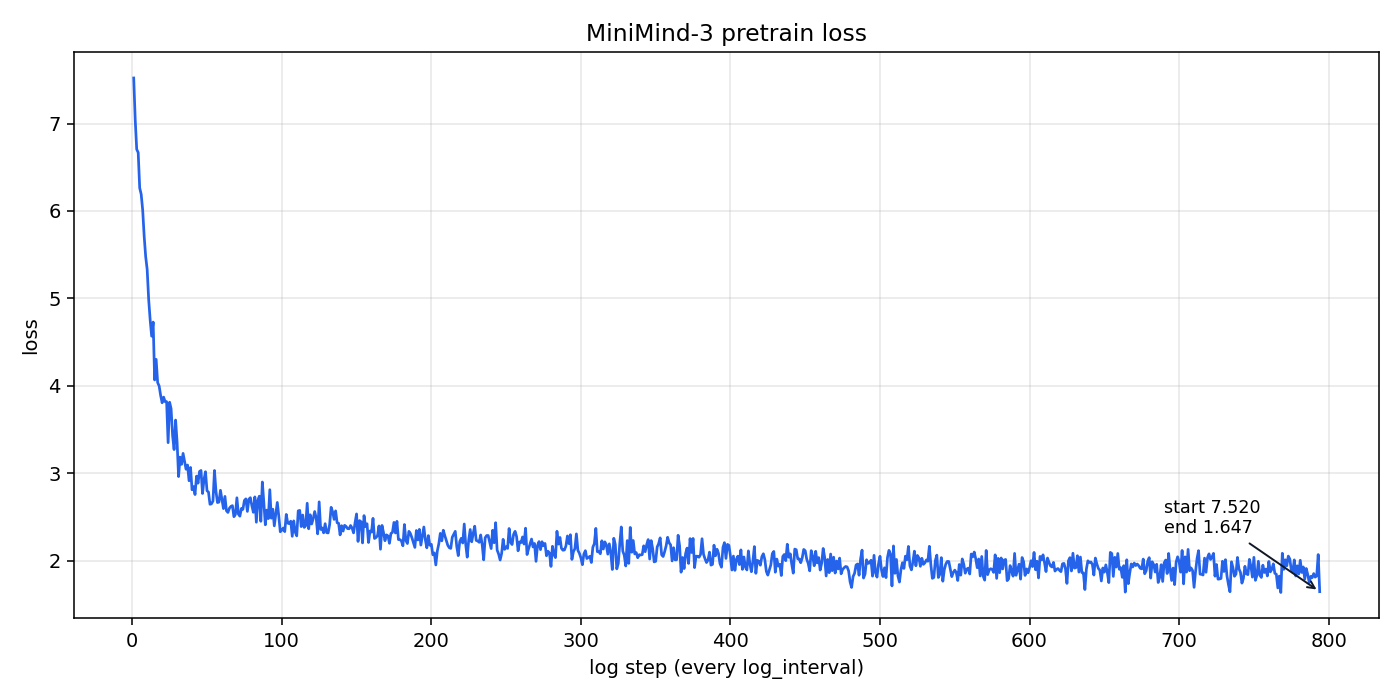

Data behind this chart, as committed beside it:
global_step, epoch, epochs, step, iters, loss, logits_loss, aux_loss, lr, epoch_eta_min
1, 1, 2, 100, 39695, 7.52, 7.52, 0.0, 0.0005, 94.0
2, 1, 2, 200, 39695, 7.046, 7.046, 0.0, 0.0005, 92.0
3, 1, 2, 300, 39695, 6.705, 6.705, 0.0, 0.0005, 91.0
4, 1, 2, 400, 39695, 6.667, 6.667, 0.0, 0.0005, 91.0
5, 1, 2, 500, 39695, 6.263, 6.263, 0.0, 0.0005, 91.0
6, 1, 2, 600, 39695, 6.191, 6.191, 0.0, 0.0004999, 91.0
7, 1, 2, 700, 39695, 6.011, 6.011, 0.0, 0.0004999, 90.0
8, 1, 2, 800, 39695, 5.71, 5.71, 0.0, 0.0004999, 90.0
9, 1, 2, 900, 39695, 5.478, 5.478, 0.0, 0.0004999, 90.0
10, 1, 2, 1000, 39695, 5.331, 5.331, 0.0, 0.0004998, 90.0
11, 1, 2, 1100, 39695, 4.989, 4.989, 0.0, 0.0004998, 90.0
12, 1, 2, 1200, 39695, 4.755, 4.755, 0.0, 0.0004997, 90.0
13, 1, 2, 1300, 39695, 4.568, 4.568, 0.0, 0.0004997, 89.0
14, 1, 2, 1400, 39695, 4.73, 4.73, 0.0, 0.0004997, 89.0
15, 1, 2, 1500, 39695, 4.068, 4.068, 0.0, 0.0004996, 89.0
16, 1, 2, 1600, 39695, 4.303, 4.303, 0.0, 0.0004995, 89.0
17, 1, 2, 1700, 39695, 4.038, 4.038, 0.0, 0.0004995, 88.0
18, 1, 2, 1800, 39695, 3.999, 3.999, 0.0, 0.0004994, 88.0
19, 1, 2, 1900, 39695, 3.892, 3.892, 0.0, 0.0004994, 88.0
20, 1, 2, 2000, 39695, 3.807, 3.807, 0.0, 0.0004993, 88.0
21, 1, 2, 2100, 39695, 3.872, 3.872, 0.0, 0.0004992, 88.0
22, 1, 2, 2200, 39695, 3.82, 3.82, 0.0, 0.0004991, 87.0
23, 1, 2, 2300, 39695, 3.82, 3.82, 0.0, 0.0004991, 87.0
24, 1, 2, 2400, 39695, 3.351, 3.351, 0.0, 0.000499, 87.0
25, 1, 2, 2500, 39695, 3.813, 3.813, 0.0, 0.0004989, 87.0
26, 1, 2, 2600, 39695, 3.738, 3.738, 0.0, 0.0004988, 86.0
27, 1, 2, 2700, 39695, 3.43, 3.43, 0.0, 0.0004987, 86.0
28, 1, 2, 2800, 39695, 3.272, 3.272, 0.0, 0.0004986, 86.0
29, 1, 2, 2900, 39695, 3.61, 3.61, 0.0, 0.0004985, 86.0
30, 1, 2, 3000, 39695, 3.358, 3.358, 0.0, 0.0004984, 85.0
31, 1, 2, 3100, 39695, 2.963, 2.963, 0.0, 0.0004983, 85.0
32, 1, 2, 3200, 39695, 3.186, 3.186, 0.0, 0.0004982, 85.0
33, 1, 2, 3300, 39695, 3.103, 3.103, 0.0, 0.0004981, 85.0
34, 1, 2, 3400, 39695, 3.228, 3.228, 0.0, 0.000498, 85.0
35, 1, 2, 3500, 39695, 3.135, 3.135, 0.0, 0.0004978, 84.0
36, 1, 2, 3600, 39695, 3.048, 3.048, 0.0, 0.0004977, 84.0
37, 1, 2, 3700, 39695, 3.095, 3.095, 0.0, 0.0004976, 84.0
38, 1, 2, 3800, 39695, 2.916, 2.916, 0.0, 0.0004975, 84.0
39, 1, 2, 3900, 39695, 3.067, 3.067, 0.0, 0.0004973, 83.0
40, 1, 2, 4000, 39695, 2.812, 2.812, 0.0, 0.0004972, 83.0
41, 1, 2, 4100, 39695, 2.849, 2.849, 0.0, 0.000497, 83.0
42, 1, 2, 4200, 39695, 2.758, 2.758, 0.0, 0.0004969, 83.0
43, 1, 2, 4300, 39695, 2.968, 2.968, 0.0, 0.0004968, 83.0
44, 1, 2, 4400, 39695, 2.888, 2.888, 0.0, 0.0004966, 82.0
45, 1, 2, 4500, 39695, 3.021, 3.021, 0.0, 0.0004964, 82.0
46, 1, 2, 4600, 39695, 3.033, 3.033, 0.0, 0.0004963, 82.0
47, 1, 2, 4700, 39695, 2.77, 2.77, 0.0, 0.0004961, 82.0
48, 1, 2, 4800, 39695, 2.93, 2.93, 0.0, 0.0004959, 81.0
49, 1, 2, 4900, 39695, 3.019, 3.019, 0.0, 0.0004958, 81.0
50, 1, 2, 5000, 39695, 2.801, 2.801, 0.0, 0.0004956, 81.0
51, 1, 2, 5100, 39695, 2.786, 2.786, 0.0, 0.0004954, 81.0
52, 1, 2, 5200, 39695, 2.647, 2.647, 0.0, 0.0004953, 80.0
53, 1, 2, 5300, 39695, 2.652, 2.652, 0.0, 0.0004951, 80.0
54, 1, 2, 5400, 39695, 2.684, 2.684, 0.0, 0.0004949, 80.0
55, 1, 2, 5500, 39695, 3.033, 3.033, 0.0, 0.0004947, 80.0
56, 1, 2, 5600, 39695, 2.795, 2.795, 0.0, 0.0004945, 79.0
57, 1, 2, 5700, 39695, 2.666, 2.666, 0.0, 0.0004943, 79.0
58, 1, 2, 5800, 39695, 2.671, 2.671, 0.0, 0.0004941, 79.0
59, 1, 2, 5900, 39695, 2.807, 2.807, 0.0, 0.0004939, 79.0
60, 1, 2, 6000, 39695, 2.703, 2.703, 0.0, 0.0004937, 78.0
... 734 more rows
